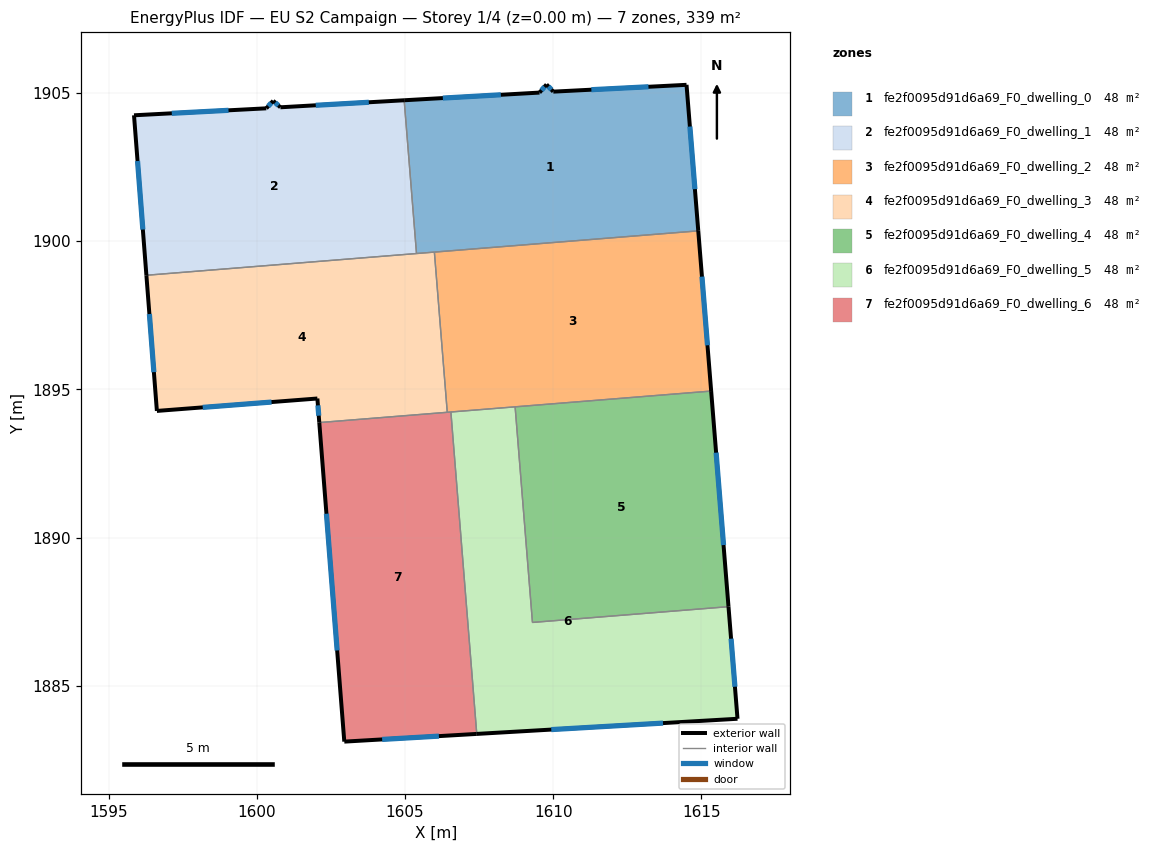
=== STOREY PLAN SPEC (per zone: floor XY polygon, exterior-wall plan segments, windows/doors) ===
zone 1: fe2f0095d91d6a69_F0_dwelling_0  (48.4 m²)
  floor: (1614.50, 1905.28) (1614.90, 1900.35) (1605.39, 1899.58) (1604.97, 1904.75) (1609.54, 1905.01) (1609.78, 1905.29) (1610.00, 1905.05)
  exterior wall: (1610.00, 1905.05) – (1609.78, 1905.29)  [0.3 m]
    window: (1609.94, 1905.12) – (1609.84, 1905.22)  [0.2 m²]
  exterior wall: (1614.50, 1905.28) – (1610.00, 1905.05)  [4.5 m]
    window: (1613.21, 1905.21) – (1611.29, 1905.11)  [2.5 m²]
  exterior wall: (1614.90, 1900.35) – (1614.50, 1905.28)  [4.9 m]
    window: (1614.78, 1901.76) – (1614.61, 1903.87)  [2.7 m²]
  exterior wall: (1609.54, 1905.01) – (1604.97, 1904.75)  [4.6 m]
    window: (1608.23, 1904.94) – (1606.28, 1904.83)  [2.5 m²]
  exterior wall: (1609.78, 1905.29) – (1609.54, 1905.01)  [0.4 m]
    window: (1609.71, 1905.21) – (1609.61, 1905.09)  [0.2 m²]
  interior walls: 3
zone 2: fe2f0095d91d6a69_F0_dwelling_1  (48.4 m²)
  floor: (1604.97, 1904.75) (1605.39, 1899.58) (1596.28, 1898.85) (1595.86, 1904.25) (1600.32, 1904.48) (1600.55, 1904.74) (1600.80, 1904.52)
  exterior wall: (1600.32, 1904.48) – (1595.86, 1904.25)  [4.5 m]
    window: (1599.05, 1904.42) – (1597.13, 1904.32)  [2.5 m²]
  exterior wall: (1600.55, 1904.74) – (1600.32, 1904.48)  [0.3 m]
    window: (1600.49, 1904.66) – (1600.39, 1904.56)  [0.2 m²]
  exterior wall: (1600.80, 1904.52) – (1600.55, 1904.74)  [0.3 m]
    window: (1600.73, 1904.58) – (1600.62, 1904.67)  [0.2 m²]
  exterior wall: (1604.97, 1904.75) – (1600.80, 1904.52)  [4.2 m]
    window: (1603.78, 1904.69) – (1601.99, 1904.59)  [2.3 m²]
  exterior wall: (1595.86, 1904.25) – (1596.28, 1898.85)  [5.4 m]
    window: (1595.98, 1902.71) – (1596.16, 1900.39)  [3.0 m²]
  interior walls: 2
zone 3: fe2f0095d91d6a69_F0_dwelling_2  (48.4 m²)
  floor: (1614.90, 1900.35) (1615.33, 1894.94) (1606.43, 1894.23) (1605.99, 1899.63)
  exterior wall: (1615.33, 1894.94) – (1614.90, 1900.35)  [5.4 m]
    window: (1615.21, 1896.49) – (1615.02, 1898.80)  [3.0 m²]
  interior walls: 5
zone 4: fe2f0095d91d6a69_F0_dwelling_3  (48.4 m²)
  floor: (1605.99, 1899.63) (1606.43, 1894.23) (1602.11, 1893.88) (1602.04, 1894.69) (1596.63, 1894.27) (1596.28, 1898.85)
  exterior wall: (1596.28, 1898.85) – (1596.63, 1894.27)  [4.6 m]
    window: (1596.38, 1897.54) – (1596.53, 1895.58)  [2.5 m²]
  exterior wall: (1602.04, 1894.69) – (1602.11, 1893.88)  [0.8 m]
    window: (1602.06, 1894.46) – (1602.09, 1894.11)  [0.4 m²]
  exterior wall: (1596.63, 1894.27) – (1602.04, 1894.69)  [5.4 m]
    window: (1598.18, 1894.39) – (1600.50, 1894.57)  [3.0 m²]
  interior walls: 4
zone 5: fe2f0095d91d6a69_F0_dwelling_4  (48.4 m²)
  floor: (1615.33, 1894.94) (1615.91, 1887.67) (1609.30, 1887.14) (1608.72, 1894.41)
  exterior wall: (1615.91, 1887.67) – (1615.33, 1894.94)  [7.3 m]
    window: (1615.75, 1889.75) – (1615.50, 1892.87)  [4.0 m²]
  interior walls: 3
zone 6: fe2f0095d91d6a69_F0_dwelling_5  (48.4 m²)
  floor: (1615.91, 1887.67) (1616.22, 1883.89) (1607.42, 1883.38) (1606.55, 1894.24) (1608.72, 1894.41) (1609.30, 1887.14)
  exterior wall: (1616.22, 1883.89) – (1615.91, 1887.67)  [3.8 m]
    window: (1616.13, 1884.97) – (1616.00, 1886.59)  [2.1 m²]
  exterior wall: (1607.42, 1883.38) – (1616.22, 1883.89)  [8.8 m]
    window: (1609.94, 1883.52) – (1613.71, 1883.74)  [4.9 m²]
  interior walls: 4
zone 7: fe2f0095d91d6a69_F0_dwelling_6  (48.4 m²)
  floor: (1606.55, 1894.24) (1607.42, 1883.38) (1602.95, 1883.12) (1602.11, 1893.88)
  exterior wall: (1602.95, 1883.12) – (1607.42, 1883.38)  [4.5 m]
    window: (1604.23, 1883.19) – (1606.15, 1883.30)  [2.5 m²]
  exterior wall: (1602.11, 1893.88) – (1602.95, 1883.12)  [10.8 m]
    window: (1602.35, 1890.81) – (1602.71, 1886.19)  [5.9 m²]
  interior walls: 3

=== DERIVED (storey summary) ===
Building: EU S2 Campaign
Storey: 1 of 4  (floor level z = 0.00 m)
Storey gross floor area: 339.0 m²
Zones on this storey: 7
  - fe2f0095d91d6a69_F0_dwelling_0: floor 48.4 m²; exterior wall 14.7 m (44.1 m²); 5 window(s) 8.1 m²; WWR 18.4%
  - fe2f0095d91d6a69_F0_dwelling_1: floor 48.4 m²; exterior wall 14.7 m (44.2 m²); 5 window(s) 8.1 m²; WWR 18.4%
  - fe2f0095d91d6a69_F0_dwelling_2: floor 48.4 m²; exterior wall 5.4 m (16.3 m²); 1 window(s) 3.0 m²; WWR 18.4%
  - fe2f0095d91d6a69_F0_dwelling_3: floor 48.4 m²; exterior wall 10.8 m (32.5 m²); 3 window(s) 6.0 m²; WWR 18.4%
  - fe2f0095d91d6a69_F0_dwelling_4: floor 48.4 m²; exterior wall 7.3 m (21.9 m²); 1 window(s) 4.0 m²; WWR 18.4%
  - fe2f0095d91d6a69_F0_dwelling_5: floor 48.4 m²; exterior wall 12.6 m (37.8 m²); 2 window(s) 6.9 m²; WWR 18.4%
  - fe2f0095d91d6a69_F0_dwelling_6: floor 48.4 m²; exterior wall 15.3 m (45.8 m²); 2 window(s) 8.4 m²; WWR 18.4%
Zone adjacency (shared interzone walls):
  - fe2f0095d91d6a69_F0_dwelling_0 ↔ fe2f0095d91d6a69_F0_dwelling_1
  - fe2f0095d91d6a69_F0_dwelling_0 ↔ fe2f0095d91d6a69_F0_dwelling_2
  - fe2f0095d91d6a69_F0_dwelling_0 ↔ fe2f0095d91d6a69_F0_dwelling_3
  - fe2f0095d91d6a69_F0_dwelling_1 ↔ fe2f0095d91d6a69_F0_dwelling_3
  - fe2f0095d91d6a69_F0_dwelling_2 ↔ fe2f0095d91d6a69_F0_dwelling_3
  - fe2f0095d91d6a69_F0_dwelling_2 ↔ fe2f0095d91d6a69_F0_dwelling_4
  - fe2f0095d91d6a69_F0_dwelling_2 ↔ fe2f0095d91d6a69_F0_dwelling_5
  - fe2f0095d91d6a69_F0_dwelling_2 ↔ fe2f0095d91d6a69_F0_dwelling_6
  - fe2f0095d91d6a69_F0_dwelling_3 ↔ fe2f0095d91d6a69_F0_dwelling_6
  - fe2f0095d91d6a69_F0_dwelling_4 ↔ fe2f0095d91d6a69_F0_dwelling_5
  - fe2f0095d91d6a69_F0_dwelling_5 ↔ fe2f0095d91d6a69_F0_dwelling_6